Run: headless pygame with SDL's dummy video driver; simulated clock (each Clock.tick advances the game by its frame time, no real sleeping); random seed 0; keys injected as events and as key.get_pressed() state; mouse plan: one left click at the window centre at the start of phase 2, then a move to the lower-right quarter at the start of phase 3.
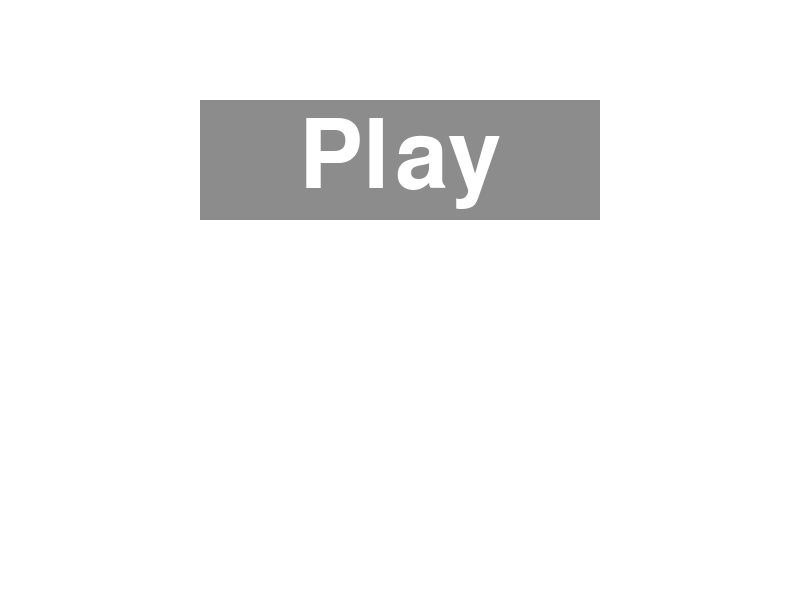
Frame 1 of 4 · flips 1–60 · no input
Frame 2 of 4 · flips 61–180 · clicked the window centre · tapped SPACE, RETURN · held RIGHT (→), D · screen unchanged from frame 1, image omitted
Frame 3 of 4 · flips 181–300 · moved the mouse to the lower-right quarter · held DOWN (↓), S · screen unchanged from frame 2, image omitted
Frame 4 of 4 · flips 301–420 · held LEFT (←), A, UP (↑), W · screen unchanged from frame 3, image omitted

The pygame program that drew these frames:

import pygame

pygame.init()

window_w, window_h = 800, 600
window = pygame.display.set_mode((window_w, window_h))
pygame.display.set_caption("Гра")

Clock = pygame.time.Clock()

font = pygame.font.Font(None, 60)

mouse_pos = (0, 0)
mouse_click = "0"

class MenuButton:
    def __init__(self, y, text):
        self.y = y
        self.text = text
        self.rect = pygame.rect.Rect((200, self.y, 400, 120))
        self.font = pygame.font.Font(None, 140)

        self.text_surface = self.font.render(self.text, True, (255, 255, 255))
        self.text_rect = self.text_surface.get_rect(center=(400, self.y+60))    
    
    def update(self):
        if self.rect.collidepoint(mouse_pos):
            pygame.draw.rect(window, (180, 180, 180), self.rect)
            window.blit(self.text_surface, self.text_rect)
            if mouse_click == "1":
                return True
        else:
            pygame.draw.rect(window, (140, 140, 140), self.rect)
            window.blit(self.text_surface, self.text_rect)

        return False

Play_button = MenuButton(100, "Play")

in_menu = True

def menu():
    window.fill((255, 255, 255))

    if Play_button.update():
        global in_menu
        in_menu = False


def game():
    pass

run = True
while run:
    mouse_pos = pygame.mouse.get_pos()
    mouse_click = "0"

    for event in pygame.event.get():
        if event.type == pygame.QUIT:
            run = False
        if event.type == pygame.MOUSEBUTTONDOWN:
            if event.button == 1:
                mouse_click = "1"
            if event.button == 2:
                mouse_click = "2"
        if event.type == pygame.KEYDOWN:
            if event.key == pygame.K_ESCAPE:
                in_menu = True

    if in_menu:
        menu()
    else:
        game()

    pygame.display.update()

    Clock.tick(60)
